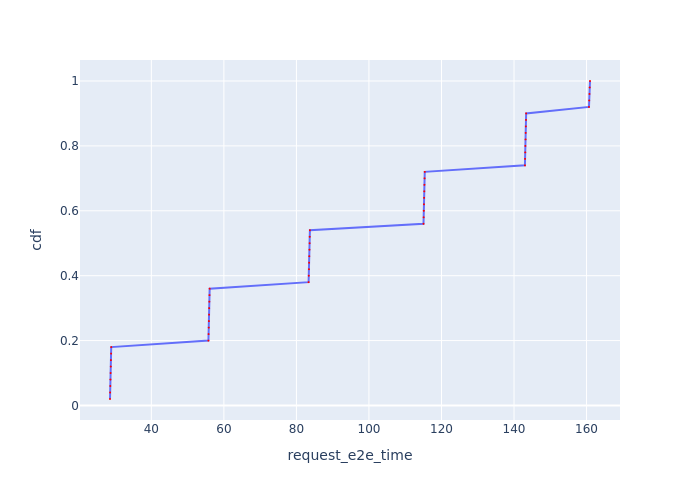

The data file committed next to this chart (first rows):
Request Id, request_e2e_time, cdf
0_0, 28.6, 0.02
0_1, 28.64, 0.04
0_2, 28.68, 0.06
0_3, 28.73, 0.08
0_4, 28.77, 0.1
0_5, 28.81, 0.12
0_6, 28.85, 0.14
0_7, 28.9, 0.16
0_8, 28.94, 0.18
0_9, 55.74, 0.2
0_10, 55.78, 0.22
0_11, 55.83, 0.24
0_12, 55.87, 0.26
0_13, 55.91, 0.28
0_14, 55.95, 0.3
0_15, 55.99, 0.32
0_16, 56.04, 0.34
0_17, 56.08, 0.36
0_18, 83.36, 0.38
0_19, 83.41, 0.4
0_20, 83.46, 0.42
0_21, 83.5, 0.44
0_22, 83.55, 0.46
0_23, 83.59, 0.48
0_24, 83.63, 0.5
0_25, 83.67, 0.52
0_26, 83.72, 0.54
0_27, 115, 0.56
0_28, 115.1, 0.58
0_29, 115.1, 0.6
0_30, 115.2, 0.62
0_31, 115.2, 0.64
0_32, 115.3, 0.66
0_33, 115.3, 0.68
0_34, 115.3, 0.7
0_35, 115.4, 0.72
0_36, 143, 0.74
0_37, 143, 0.76
0_38, 143.1, 0.78
0_39, 143.1, 0.8
0_40, 143.2, 0.82
0_41, 143.2, 0.84
0_42, 143.3, 0.86
0_43, 143.3, 0.88
0_44, 143.3, 0.9
0_45, 160.7, 0.92
0_46, 160.7, 0.94
0_47, 160.8, 0.96
0_48, 160.9, 0.98
0_49, 161, 1.0
